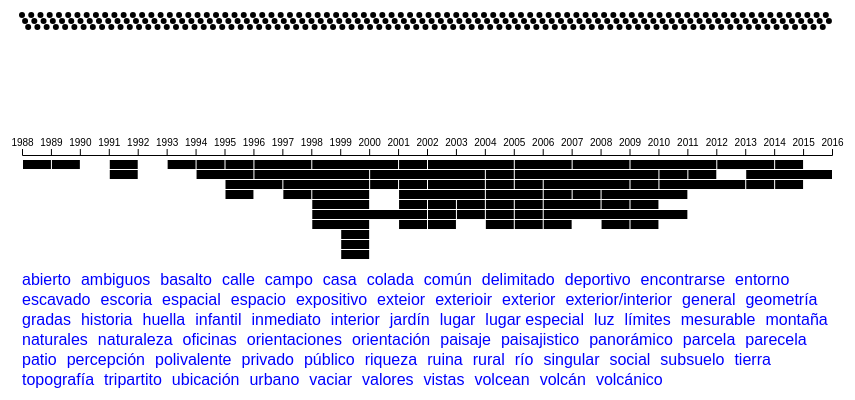
D3 v4 page, settled after 480 driven frames (8 s of simulated time); the page loaded 1 data file(s).


// ── main.js
'use strict'
//(c) 2018 Martin Nadal martin@muimota.net

var svg = d3.select("#svgview"),
    margin = {top: 20, right: 40, bottom: 40, left: 80},
    width = svg.attr("width") - margin.left - margin.right,
    height = svg.attr("height") - margin.top - margin.bottom;

var g = svg.append("g")
    .attr("transform", "translate(" + margin.left + "," + margin.top + ")");

var yearX   = d3.scaleLinear().range([30,width])
var peopleX = d3.scaleLinear().range([30,width])

var projTip = g.append("text")
    .attr("class", "tooltip")
    .style("opacity", 0)

var personTip = g.append("text")
    .attr("class", "tooltip")
    .style("opacity", 0)


var everybody
var links, tags

d3.json("data_merger.json",update)

//on load
function update(data){

  console.log(data);

  let projects = d3.values(data.projects)
  //remove work with no startYear
  projects = projects.filter(d => d.hasOwnProperty('startYear') &&
              d.hasOwnProperty('endYear') && d.startYear != null && d.endYear != null
            && d.startYear > 0 && d.endYear > 0)
  //team {member:[projectIds ..]}
  let team = {}
  //project with same startDate endDate add a year so it has 1 year duration
  projects.forEach((p,i) => {
    if ( p.startYear == p.endYear ){
      p.endYear ++
    }

    let projectTeam = []
    for (let department in p.team){
      projectTeam = projectTeam.concat(p.team[department])
    }
    //remove duplicates in team
    projectTeam = Array.from(new Set(projectTeam))
    p.people = projectTeam

    // update team
    for(let member of projectTeam){

      if(!(member in team)){
        team[member] = []
      }

      team[member].push(p.id)

    }
    everybody = Object.keys(team)
  })
  everybody.sort()

  projects.sort((a,b) => a.startYear - b.startYear)
  let domainExtent = [d3.min(projects,d=>d.startYear),d3.max(projects,d=>d.endYear)]

  //define el domino de x
  yearX.domain(domainExtent);

  //dibuja la linea inferior
  g.append("g")
     .attr("class", "axis axis--x")
     .attr("transform", "translate(0,150)")
     .call(d3.axisTop(yearX).tickFormat(d3.format('04')).ticks(domainExtent[1]-domainExtent[0]));


  let rowHeight = 10
  let yoffset  = 150
  let rows  = [domainExtent[0]]

  //projects blocks


  let blocks = g.selectAll('rect')
    .data(projects)
    .enter()
      .append('rect')
      .attr('id',d => d.id )
      .attr('x' ,d => yearX(d.startYear) + 1)
      .attr('y' ,
        function(d){
          let i = 0
          while(i < rows.length && rows[i] > d.startYear){
            i ++
          }
          if(rows[i] > d.startYear){
            rows.push(0)
            i ++
          }
          rows[i] = d.endYear
          return i * rowHeight + 5 + yoffset
        })
      .attr('width', d => yearX(d.endYear) -  yearX(d.startYear) - 1 )
      .attr('height', rowHeight - 1)

    peopleX.domain([0,everybody.length])

    //add tags and links
    links = g.append('g')
    tags  = g.append('g')

    let people = g.selectAll('circle')
      .data(everybody)
      .enter()
        .append('circle')
        .attr('r', d => 3)
        .attr('cx',(d,i) => peopleX(i))
        .attr('cy',(d,i) => 10 + (i % 3) * 6 )

    links = g.append('g')

    //tags from JSON
    function getTags(tagName){
      let tagArray = []
      projects.filter( p => p.hasOwnProperty(tagName)).map(p => tagArray = tagArray.concat(p[tagName]))
      return Array.from(new Set(tagArray))
    }

    //generate SVG tags


    let space = getTags('space').sort()
    let atmosphere = getTags('atmosphere')
    let materiality = getTags('materiality')

    console.log(space);
    console.log(atmosphere);
    console.log(materiality);

    let ticks = 2
    var spaceX = d3.scaleQuantize().range(d3.ticks(30,width,ticks))
    spaceX.domain([0,ticks])


    let offX = 30;
    let offY = 280;
    let posY = [];

    let tagsSpace =  tags.selectAll('text')
      .data(space)
      .enter()
        .append('text')
        .attr('class','tag')
        .text((s)=>s)
        .attr('x',function(s,i){

          let textWidth = this.getComputedTextLength()

          if(offX + textWidth < width){
            offX += (i == 0) ? textWidth : textWidth + 10
          }else{
            offX = 30 + textWidth
            offY += 20
          }

          posY.push(offY)

          console.log(s+'-'+textWidth+'-'+offX);
          return offX - textWidth

        })

        .attr('y',(s,i) => posY[i])


    //projTip
    blocks.on('mouseover', function(d){

      let node = d3.select(this)
      node.attr('opacity',0.5)
      //console.log(node.attr('x')+ node.attr('width') | 0)
      projTip.transition()
        .duration(200)
        .style("opacity", .9)

      projTip.html(d.shortname)
        .attr('x',parseFloat(node.attr('x')) + parseFloat(node.attr('width')) / 2)
        .attr('y',100)
    })

    blocks.on('mouseout', function(d){
      let node = d3.select(this)
      node.attr('opacity',1)
      projTip.transition()
        .duration(200)
        .style("opacity", 0)

    })

    blocks.on('click',function(project){
      let node = d3.select(this)

      let projectNode = d3.select(this)
      let projectCoords = [projectNode.attr('x')|0,projectNode.attr('y')|0]

      //findout people who participated in the project
      let relatedPeople = people.filter(function(person){
        return project.people.indexOf(person) != -1
      })

      //calculate people coordinates
      let peopleCoords = []

      relatedPeople.each(function(d){
        let node = d3.select(this)
        let coords = [node.attr('cx')|0,node.attr('cy')|0]
        peopleCoords.push(coords)
      })
      updateLink(projectCoords,peopleCoords)
    })

    people.on('mouseover',function(person){

      let node = d3.select(this)
      let relatedProjects = blocks.filter(function(d){
        return d.people.indexOf(person) != -1
      })
      blocks.attr('opacity',1)
      relatedProjects.attr('opacity',0.5)
      personTip.transition()
        .duration(200)
        .style("opacity", .9)

      personTip.html(person)
        .attr('x',node.attr('cx'))
        .attr('y',130)
    })


    people.on('mouseout',function(person){
      //links.selectAll('path').remove()
    })

    people.on('click',function(person){


      let personNode = d3.select(this)
      let personCoords = [personNode.attr('cx')|0,personNode.attr('cy')|0]
      let projectsCoords = []

      let relatedProjects = blocks.filter(function(d){
        return d.people.indexOf(person) != -1
      })
      relatedProjects.attr('opacity',0.5)

      relatedProjects.each(function(d){
        let node = d3.select(this)
        let coords = [
          parseFloat(node.attr('x')),
          parseFloat(node.attr('y')),
        ]
        projectsCoords.push(coords)
      })
      updateLink(personCoords,projectsCoords)
    })

}

function updateLink(srcCoord,dstCoords){

  let line = ""
  for(let dstCoord of dstCoords){
    line += `M${srcCoord[0]},${srcCoord[1]}`
    line += `L${dstCoord[0]},${dstCoord[1]}`
  }
  //g.select('path').remove()
  links.selectAll('path').remove()
  links.append('path')
    .attr('d',line)
    .attr('fill','none')
    .attr('stroke','blue')

}


### data: data_merger.json, 76125 bytes — head not shown